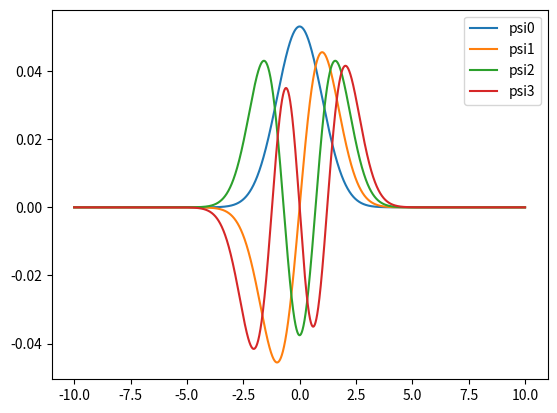

Recreate this plot in Python.
import numpy as np
import matplotlib.pyplot as plt


def U(x):
    return x**2 / 2


n = 4000
N = 60
x1 = -10
x2 = 10
m = 4
y0 = np.ones(n) + np.linspace(0, 1, n)
x = np.linspace(x1, x2, n, True)
h = x[1] - x[0]
a = [-1.0 / (2 * h**2) for i in range(0, n)]
b = [1.0 / h**2 + U(x[i]) for i in range(0, n)]
c = [-1.0 / (2 * h**2) for i in range(0, n)]


def tridiag_matrix_alg(a, b, c, d, n):
    y = []
    for i in range(0, n):
        y.append(0)

    for i in range(1, n):
        xi = a[i] / b[i - 1]
        a[i] = 0
        b[i] -= xi * c[i - 1]
        d[i] -= xi * d[i - 1]

    y[n - 1] = d[n - 1] / b[n - 1]

    for i in range(n - 2, -1, -1):
        y[i] = 1 / b[i] * (d[i] - c[i] * y[i + 1])

    return y


def inv_iter(y0, a, b, c, n, N, m):
    psi = []
    E = []
    for j in range(0, m):
        d2 = y0.copy()
        for k in range(0, j):
            d2 = d2 - psi[k] * (np.inner(y0, psi[k])) / np.linalg.norm(psi[k])
        for i in range(0, N):
            d1 = d2
            d = d1.copy()
            a1 = a.copy()
            b1 = b.copy()
            c1 = c.copy()
            d2 = tridiag_matrix_alg(a1, b1, c1, d, n)
            for k in range(0, j):
                d2 = d2 - psi[k] * (np.inner(d2, psi[k])) / np.linalg.norm(psi[k])

        E0 = np.linalg.norm(d1) / np.linalg.norm(d2)
        d2 /= np.linalg.norm(d2)
        E.append(E0)
        psi.append(d2)
    return [E, psi]


[E, psi] = inv_iter(y0, a, b, c, n, N, m)

for i in range(0, m):
    plt.plot(x, psi[i], label="psi" + str(i))

plt.legend()
plt.show()
